Dataset: images (GitHub, MIKIHERSHCOVITZ/ProductPrediction). Classes: cakes cupcakes snack cakes, candy, chips pretzels snacks, chocolate, cookies biscuits, popcorn peanuts seeds related snacks.

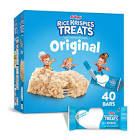
Label: cakes cupcakes snack cakes

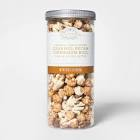
Label: popcorn peanuts seeds related snacks

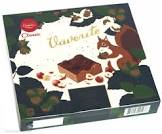
Label: cookies biscuits

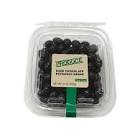
Label: chocolate

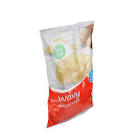
Label: chips pretzels snacks

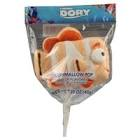
Label: candy
